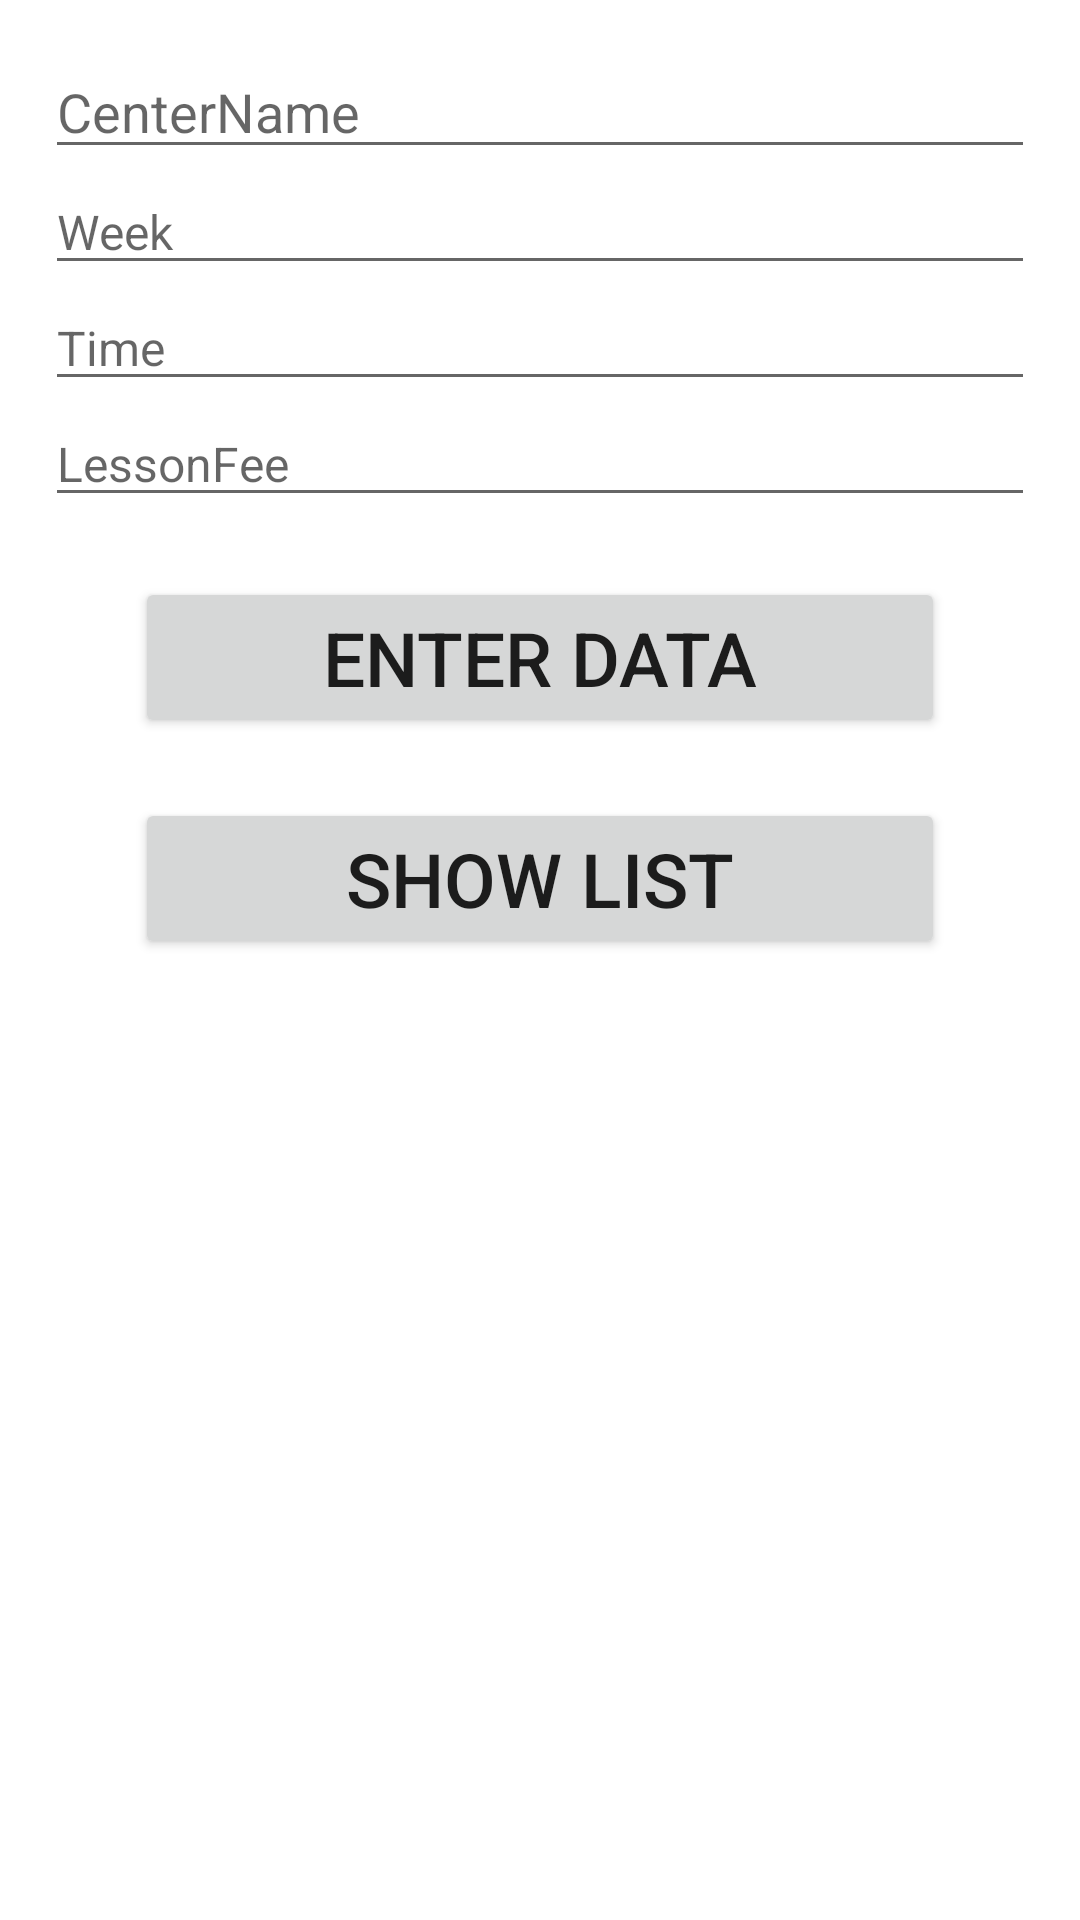

Here is an Android app screen rendered from its layout file. Give the layout XML and the strings, colors and styles it references.
<!-- AndroidManifest.xml: application theme Theme.FirebaseSeoulOpendata -->
<!-- res/layout/activity_main.xml -->
<?xml version="1.0" encoding="utf-8"?>
<LinearLayout xmlns:android="http://schemas.android.com/apk/res/android"
    xmlns:app="http://schemas.android.com/apk/res-auto"
    xmlns:tools="http://schemas.android.com/tools"
    android:layout_width="match_parent"
    android:layout_height="match_parent"
    android:orientation="vertical"
    tools:context=".MainActivity"
    android:padding="15dp">

    <EditText
        android:id="@+id/edt_centerName"
        android:layout_width="match_parent"
        android:layout_height="wrap_content"
        android:hint="CenterName"
        android:textColor="@color/black"
        android:textSize="18sp" />

    <EditText
        android:id="@+id/edt_lessonWeek"
        android:layout_width="match_parent"
        android:layout_height="wrap_content"
        android:hint="Week"
        android:textColor="@color/black"
        android:textSize="16sp" />

    <EditText
        android:id="@+id/edt_lessonTime"
        android:layout_width="match_parent"
        android:layout_height="wrap_content"
        android:hint="Time"
        android:textColor="@color/black"
        android:textSize="16sp" />

    <EditText
        android:id="@+id/edt_lessonFee"
        android:layout_width="match_parent"
        android:layout_height="wrap_content"
        android:hint="LessonFee"
        android:textColor="@color/black"
        android:textSize="16sp" />

    <Button
        android:id="@+id/btn_insert"
        android:layout_width="match_parent"
        android:layout_height="wrap_content"
        android:layout_marginTop="20dp"
        android:layout_marginStart="30dp"
        android:layout_marginEnd="30dp"
        android:text="Enter Data"
        android:textSize="25sp" />
    <Button
        android:id="@+id/btn_list"
        android:layout_width="match_parent"
        android:layout_height="wrap_content"
        android:layout_marginTop="20dp"
        android:layout_marginStart="30dp"
        android:layout_marginEnd="30dp"
        android:text="Show List"
        android:textSize="25sp" />

</LinearLayout>
<!-- resources referenced by this layout -->
<resources>
  <style name="Theme.FirebaseSeoulOpendata" parent="Theme.MaterialComponents.DayNight.DarkActionBar">
          
          <item name="colorPrimary">@color/purple_500</item>
          <item name="colorPrimaryVariant">@color/purple_700</item>
          <item name="colorOnPrimary">@color/white</item>
          
          <item name="colorSecondary">@color/teal_200</item>
          <item name="colorSecondaryVariant">@color/teal_700</item>
          <item name="colorOnSecondary">@color/black</item>
          
          <item name="android:statusBarColor">?attr/colorPrimaryVariant</item>
          
      </style>
  <!-- not gathered from this repository: default colours our renderer supplied (Android Studio template values) -->
  <color name="purple_500">#FF6200EE</color>
  <color name="purple_700">#FF3700B3</color>
  <color name="teal_200">#FF03DAC5</color>
  <color name="teal_700">#FF018786</color>
  <color name="black">#FF000000</color>
  <color name="white">#FFFFFFFF</color>
</resources>
